Run: headless pygame with SDL's dummy video driver; simulated clock (each Clock.tick advances the game by its frame time, no real sleeping); random seed 0; keys injected as events and as key.get_pressed() state; no mouse input.
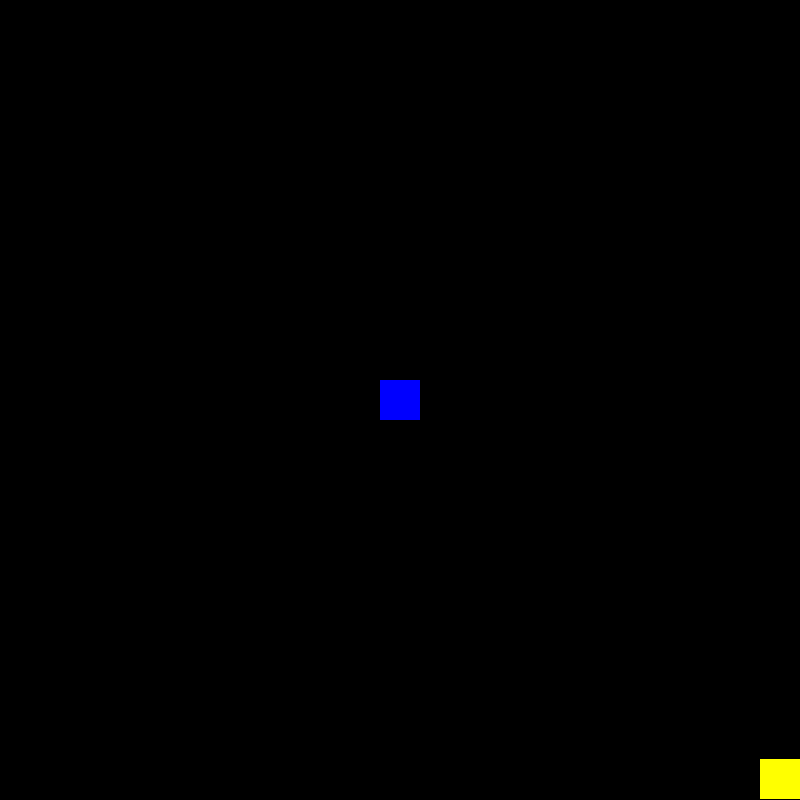
Frame 1 of 4 · flips 1–60 · no input
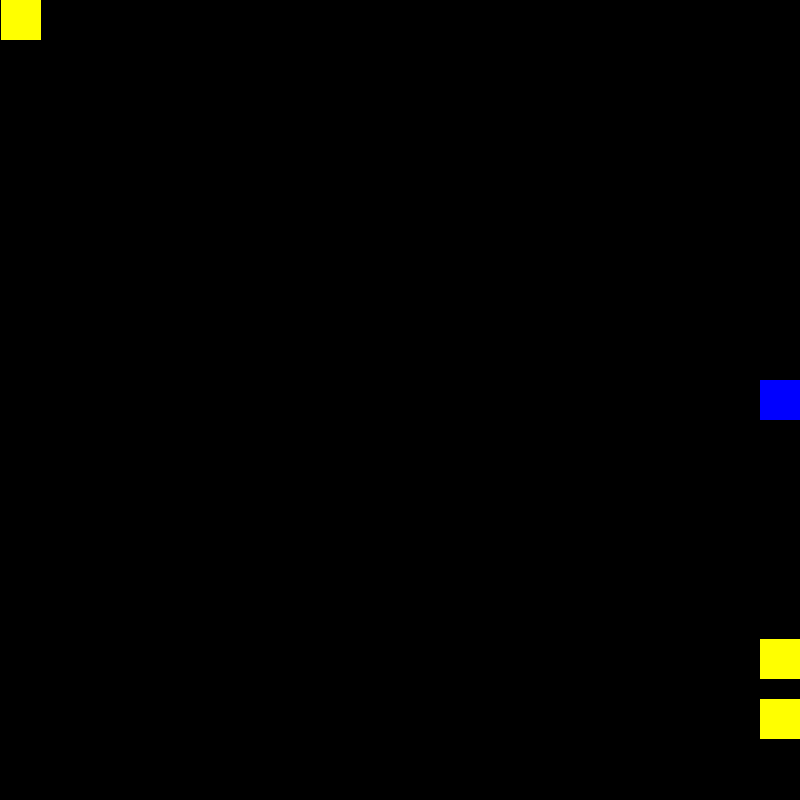
Frame 2 of 4 · flips 61–180 · tapped SPACE, RETURN · held RIGHT (→), D
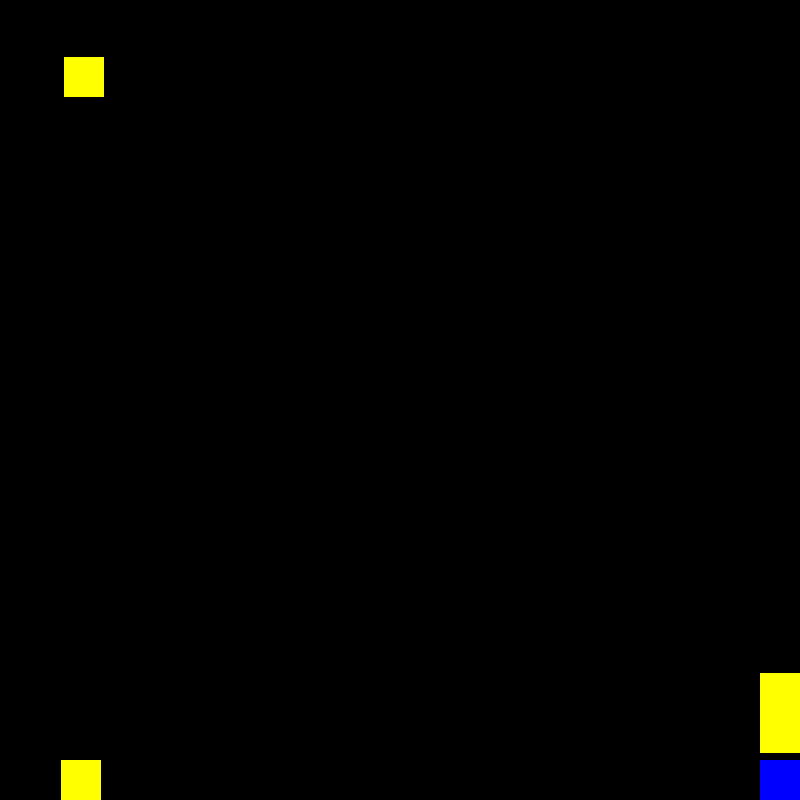
Frame 3 of 4 · flips 181–300 · held DOWN (↓), S
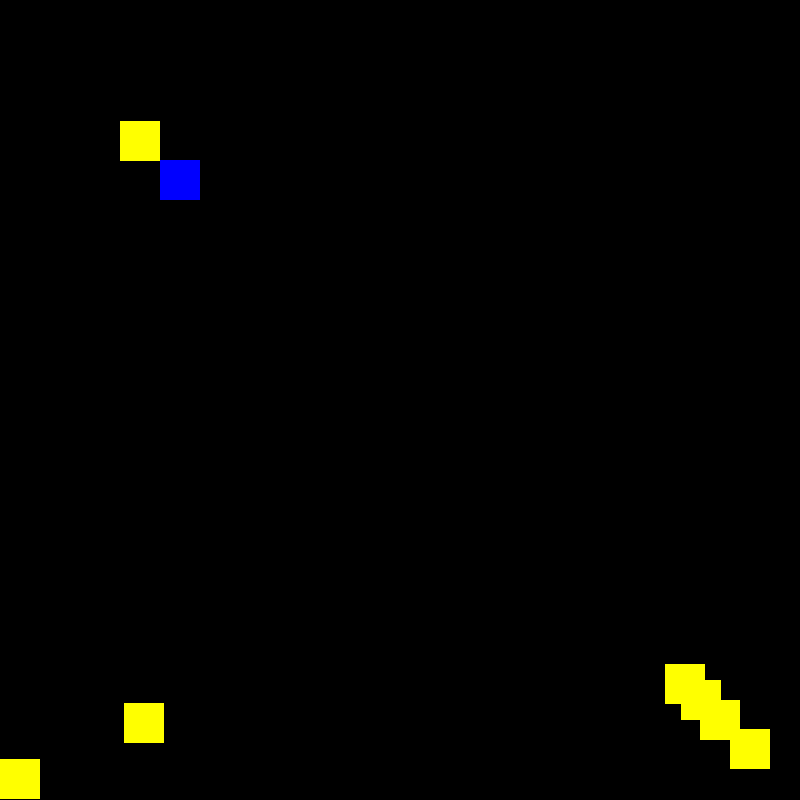
Frame 4 of 4 · flips 301–420 · held LEFT (←), A, UP (↑), W

The pygame program that drew these frames:

import pygame
import sys
import random

pygame.init() #Initializing pygame

clock = pygame.time.Clock() #Clock capping the frame rate


screen_width = 800 #main screen properties
screen_height = 800
screen = pygame.display.set_mode((screen_width, screen_height))
pygame.display.set_caption("Programming Project")  # This is the name of our window

black = (0, 0, 0) #list of colors for easier use
white = (255, 255, 255)
blue = (0, 0, 255)
green = (0, 255, 0)
red = (255, 0, 0)
yellow = (255, 255, 0)
grey = (128, 128, 128)

player = { #player properties
    "size": 40,
    "speed": 5
}
player["x"] = screen_width // 2 - player["size"] // 2 #starting position of the player
player["y"] = screen_height // 2 - player["size"] // 2
facing = "north"

bullets = { #bullet properties
    "size": 10,
    "speed": 7
}
entity_bullets = [] #a list storing every bullet and their properties as dictionaries

can_shoot = True #cooldown for bullets
shoot_cooldown_time = 0.1
last_shot_time = 0



enemies = { #Enemmy properties
    "size": 40,
    "speed": 1
}
entity_enemies = [] 

spawn_timer = 0 #cooldown for enemie
spawn_interval = 60 #frames between every spawn

def main(): #main loop/tick
    global player_x, player_y, facing, can_shoot, last_shot_time, spawn_timer
    running = True

    while running:
        current_time = pygame.time.get_ticks() / 1000  # Get current time in seconds

        
        for event in pygame.event.get(): #Stops the game and closes the window if we press the close button
            if event.type == pygame.QUIT:
                pygame.quit()
                sys.exit()
            

        
        keys = pygame.key.get_pressed()  
        if keys[pygame.K_SPACE] and can_shoot: #player's shooting
            if facing == "north":
                x = player["x"] + player["size"] // 2 - bullets["size"] // 2
                y = player["y"] - bullets["size"]
                direction = "north"
                entity_bullets.append({"x": x, "y": y, "direction": direction})
            elif facing == "south":
                x = player["x"] + player["size"] // 2 - bullets["size"] // 2
                y = player["y"] + player["size"] + bullets["size"]
                direction = "south"
                entity_bullets.append({"x": x, "y": y, "direction": direction})
            elif facing == "west":
                x = player["x"] - bullets["size"]
                y = player["y"] + player["size"] // 2 - bullets["size"] // 2
                direction = "west"
                entity_bullets.append({"x": x, "y": y, "direction": direction})
            elif facing == "east":
                x = player["x"] + player["size"]
                y = player["y"] + player["size"] // 2 - bullets["size"] // 2
                direction = "east"
                entity_bullets.append({"x": x, "y": y, "direction": direction})
            can_shoot = False
            last_shot_time = current_time

        if not can_shoot and current_time - last_shot_time >= shoot_cooldown_time:
            can_shoot = True

        if keys[pygame.K_LEFT] and player["x"] > 0: #player's movement
            player["x"] -= player["speed"]
            facing = "west"
        if keys[pygame.K_RIGHT] and player["x"] < screen_width - player["size"]:
            player["x"] += player["speed"]
            facing = "east"
        if keys[pygame.K_UP] and player["y"] > 0:
            player["y"] -= player["speed"]
            facing = "north"
        if keys[pygame.K_DOWN] and player["y"] < screen_height - player["size"]:
            player["y"] += player["speed"]
            facing = "south"

        
        for bullet in entity_bullets[:]:   #Update bullets
            if bullet["direction"] == "north":
                bullet["y"] -= bullets["speed"]
            elif bullet["direction"] == "south":
                bullet["y"] += bullets["speed"]
            elif bullet["direction"] == "west":
                bullet["x"] -= bullets["speed"]
            elif bullet["direction"] == "east":
                bullet["x"] += bullets["speed"]

            # Remove bullets that go off-screen
            if bullet["x"] < 0 or bullet["x"] > screen_width or bullet["y"] < 0 or bullet["y"] > screen_height:
                entity_bullets.remove(bullet)
            
        spawn_timer += 1
        if spawn_timer >= spawn_interval: #spawn of enemies 
            spawn_timer = 0
            corner = random.choice(["top_left", "top_right", "bottom_left", "bottom_right"])
            if corner == "top_left":
                enemy_x, enemy_y = 0, 0
            elif corner == "top_right":
                enemy_x, enemy_y = screen_width - enemies["size"], 0
            elif corner == "bottom_left":
                enemy_x, enemy_y = 0, screen_height - enemies["size"]
            elif corner == "bottom_right":
                enemy_x, enemy_y = screen_width - enemies["size"], screen_height - enemies["size"]
            entity_enemies.append({"x": enemy_x, "y": enemy_y, "size": enemies["size"], "speed": enemies["speed"]})
       
       
        for enemy in entity_enemies[:]:   #Move enemies toward the player
            if abs(enemy["x"] - player["x"]) > abs(enemy["y"] - player["y"]):
                #horizontal movement
                if enemy["x"] < player["x"]:
                    enemy["x"] += enemy["speed"]
                elif enemy["x"] > player["x"]:
                    enemy["x"] -= enemy["speed"]
            else:
                #vertical movement
                if enemy["y"] < player["y"]:
                    enemy["y"] += enemy["speed"]
                elif enemy["y"] > player["y"]:
                    enemy["y"] -= enemy["speed"]
                    
        #Drawings on the screen
        screen.fill(black)
        draw_bullets()
        draw_enemies()
        draw_player()
        pygame.display.update()
        clock.tick(60)

def draw_player():
    pygame.draw.rect(screen, blue, (player["x"], player["y"], player["size"], player["size"]))

def draw_bullets():
    for bullet in entity_bullets:
        pygame.draw.rect(screen, red, (bullet["x"], bullet["y"], bullets["size"], bullets["size"]))    

def draw_enemies():
    for enemy in entity_enemies:
        pygame.draw.rect(screen, yellow, (enemy["x"], enemy["y"], enemy["size"], enemy["size"]))

main()
